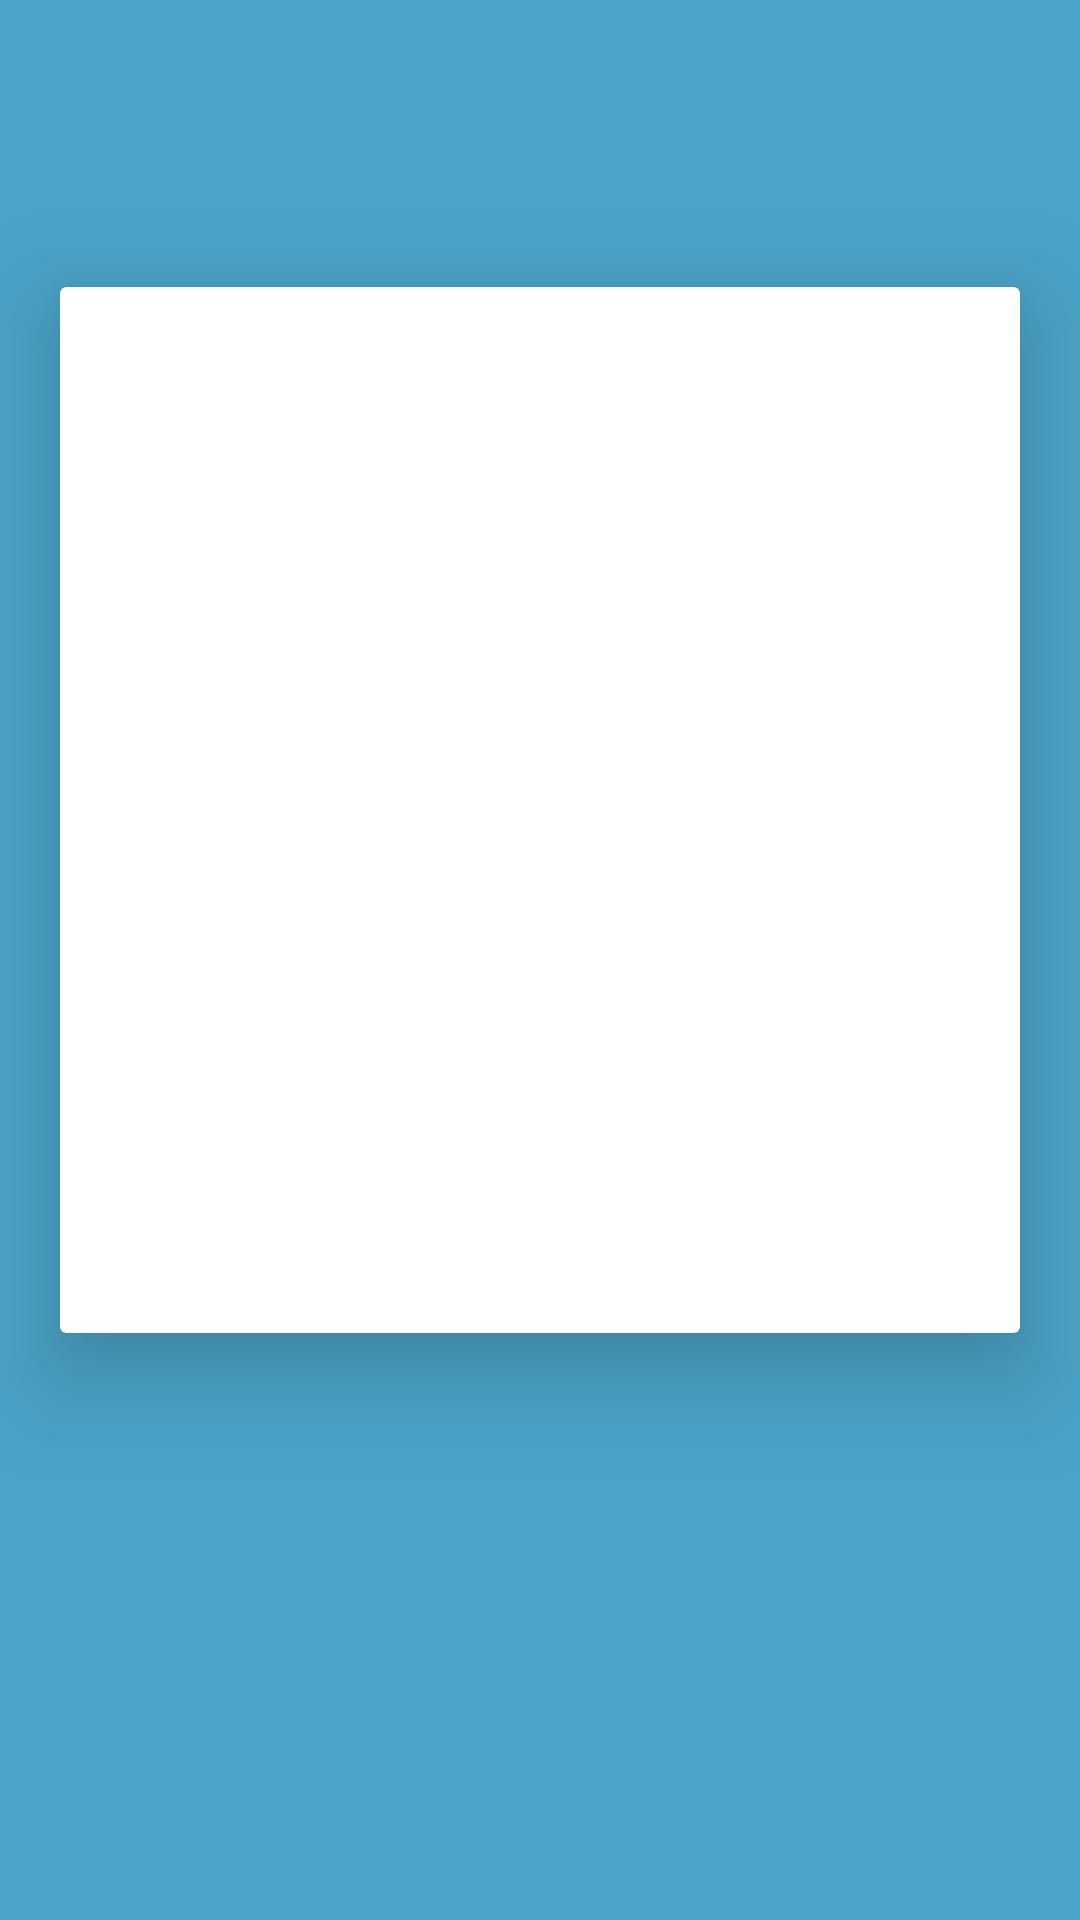

Android layout source for this screen:
<!-- AndroidManifest.xml: application theme Theme.WeatherApp -->
<!-- res/layout/fragment_info.xml -->
<?xml version="1.0" encoding="utf-8"?>
<androidx.constraintlayout.widget.ConstraintLayout xmlns:android="http://schemas.android.com/apk/res/android"
    xmlns:app="http://schemas.android.com/apk/res-auto"
    xmlns:tools="http://schemas.android.com/tools"
    android:layout_width="match_parent"
    android:layout_height="match_parent"
    android:background="@color/dark_blue"
    tools:context=".ui.InfoFragment">

    <androidx.cardview.widget.CardView
        android:layout_width="match_parent"
        android:layout_height="wrap_content"
        android:layout_margin="20dp"
        app:cardElevation="20dp"
        app:layout_constraintBottom_toTopOf="@id/left_arrow"
        app:layout_constraintEnd_toEndOf="parent"
        app:layout_constraintStart_toStartOf="parent"
        app:layout_constraintTop_toTopOf="parent">

        <androidx.constraintlayout.widget.ConstraintLayout
            android:layout_width="match_parent"
            android:layout_height="match_parent"
            android:padding="12dp">

            <TextView
                android:id="@+id/hour"
                android:layout_width="wrap_content"
                android:layout_height="wrap_content"
                android:layout_marginTop="20dp"
                android:textSize="38sp"
                app:layout_constraintEnd_toEndOf="parent"
                app:layout_constraintStart_toStartOf="parent"
                app:layout_constraintTop_toTopOf="parent"
                tools:text="9H" />

            <TextView
                android:id="@+id/temp"
                android:layout_width="wrap_content"
                android:layout_height="wrap_content"
                android:layout_marginTop="12dp"
                android:textSize="52sp"
                app:layout_constraintEnd_toEndOf="parent"
                app:layout_constraintStart_toStartOf="parent"
                app:layout_constraintTop_toBottomOf="@id/hour"
                tools:text="26°" />

            <TextView
                android:id="@+id/app_temp"
                android:layout_width="wrap_content"
                android:layout_height="wrap_content"
                android:textSize="18sp"
                app:layout_constraintEnd_toEndOf="parent"
                app:layout_constraintStart_toStartOf="parent"
                app:layout_constraintTop_toBottomOf="@id/temp"
                tools:text="Sensação térmica: 25°" />

            <TextView
                android:id="@+id/description"
                android:layout_width="wrap_content"
                android:layout_height="wrap_content"
                app:layout_constraintEnd_toEndOf="parent"
                app:layout_constraintStart_toStartOf="parent"
                app:layout_constraintTop_toBottomOf="@id/app_temp"
                tools:text="Poucas Nuvens" />

            <TextView
                android:id="@+id/pop"
                android:layout_width="wrap_content"
                android:layout_height="wrap_content"
                android:layout_marginTop="32dp"
                android:textSize="18sp"
                app:layout_constraintStart_toStartOf="parent"
                app:layout_constraintTop_toBottomOf="@id/description"
                tools:text="Probabilidade de Precipitação: 13%" />

            <TextView
                android:id="@+id/precip"
                android:layout_width="wrap_content"
                android:layout_height="wrap_content"
                android:textSize="18sp"
                app:layout_constraintStart_toStartOf="parent"
                app:layout_constraintTop_toBottomOf="@id/pop"
                tools:text="Precipitação equivalente líquida acumulada: 22mm" />

            <TextView
                android:id="@+id/rh"
                android:layout_width="wrap_content"
                android:layout_height="wrap_content"
                android:textSize="18sp"
                app:layout_constraintStart_toStartOf="parent"
                app:layout_constraintTop_toBottomOf="@id/precip"
                tools:text="Humidade relativa: 13%" />

            <TextView
                android:id="@+id/clouds"
                android:layout_width="wrap_content"
                android:layout_height="wrap_content"
                android:textSize="18sp"
                app:layout_constraintStart_toStartOf="parent"
                app:layout_constraintTop_toBottomOf="@id/rh"
                tools:text="Cobertura de nuvem: 18%" />
        </androidx.constraintlayout.widget.ConstraintLayout>
    </androidx.cardview.widget.CardView>

    <ImageView
        android:id="@+id/left_arrow"
        android:layout_width="80dp"
        android:layout_height="80dp"
        android:layout_marginBottom="20dp"
        android:background="#00000000"
        android:layout_marginEnd="14dp"
        android:contentDescription="@null"
        android:src="@drawable/ic_baseline_arrow_left"
        app:layout_constraintBottom_toBottomOf="parent"
        app:layout_constraintEnd_toStartOf="@id/right_arrow"
        app:layout_constraintStart_toStartOf="parent" />

    <ImageView
        android:id="@+id/right_arrow"
        android:layout_width="80dp"
        android:layout_height="80dp"
        android:background="#00000000"
        android:contentDescription="@null"
        android:layout_marginStart="14dp"
        android:src="@drawable/ic_baseline_arrow_right"
        app:layout_constraintBottom_toBottomOf="@id/left_arrow"
        app:layout_constraintEnd_toEndOf="parent"
        app:layout_constraintStart_toEndOf="@id/left_arrow" />

</androidx.constraintlayout.widget.ConstraintLayout>
<!-- resources referenced by this layout -->
<resources>
  <color name="dark_blue">#4ba3c7</color>
  <style name="Theme.WeatherApp" parent="Theme.MaterialComponents.DayNight.NoActionBar">
          
          <item name="colorPrimary">@color/light_blue</item>
          <item name="colorPrimaryVariant">@color/dark_blue</item>
          <item name="colorOnPrimary">@color/white</item>
          
          <item name="colorSecondary">@color/teal_200</item>
          <item name="colorSecondaryVariant">@color/teal_700</item>
          <item name="colorOnSecondary">@color/black</item>
          
          <item name="android:statusBarColor" tools:targetApi="l">?attr/colorPrimaryVariant</item>
          
      </style>
  <color name="light_blue">#b6ffff</color>
  <color name="white">#FFFFFFFF</color>
  <color name="teal_200">#FF03DAC5</color>
  <color name="teal_700">#FF018786</color>
  <color name="black">#FF000000</color>
</resources>
